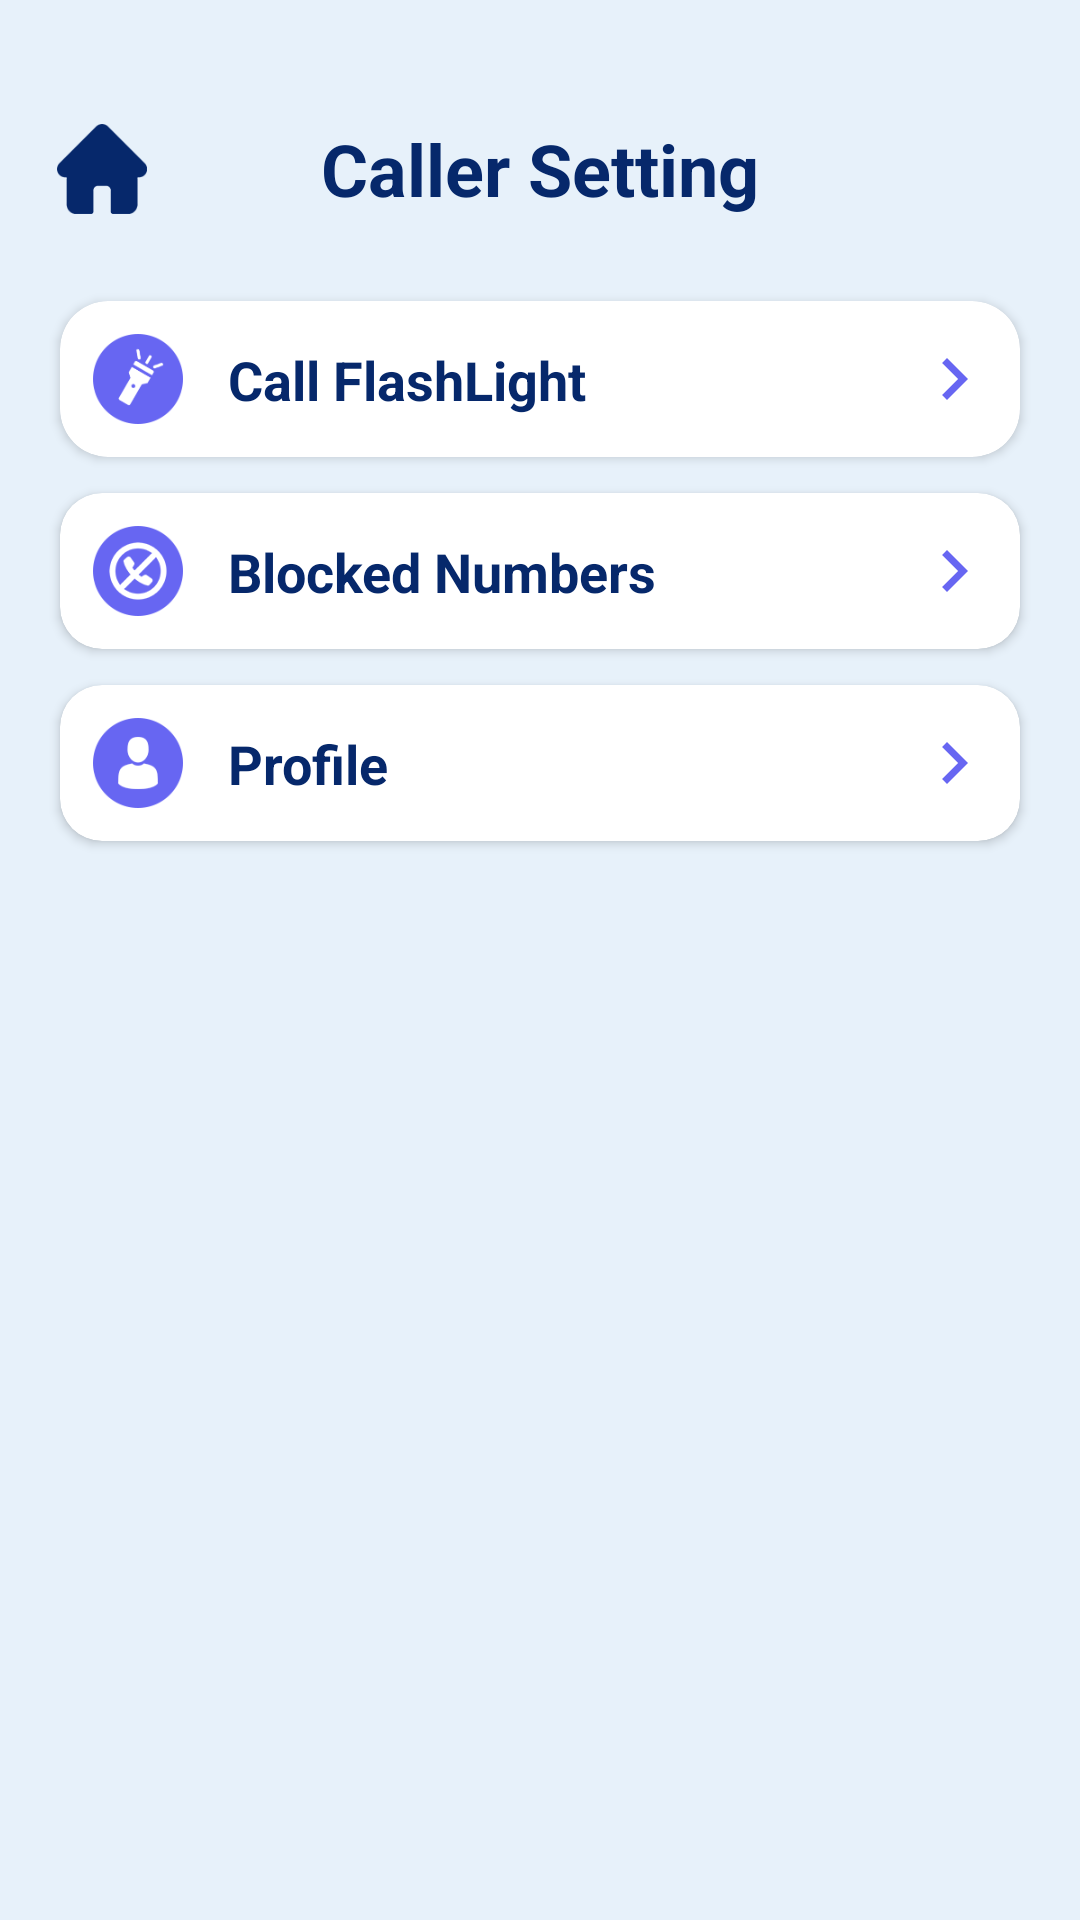

Android layout source for this screen:
<!-- AndroidManifest.xml: application theme Theme.Realapps -->
<!-- res/layout/fragment_call_settings.xml -->
<?xml version="1.0" encoding="utf-8"?>
<layout xmlns:tools="http://schemas.android.com/tools"
    xmlns:android="http://schemas.android.com/apk/res/android"
    xmlns:app="http://schemas.android.com/apk/res-auto">

    <androidx.constraintlayout.widget.ConstraintLayout
        android:layout_width="match_parent"
        android:layout_height="match_parent"
        tools:context=".callSettingsModule.CallSettingsFragment"
        android:background="@color/main_back_ground"
        android:padding="@dimen/dp_16">


        <ImageView
            android:id="@+id/btHome"
            android:layout_width="@dimen/dp_36"
            android:layout_height="@dimen/dp_36"
            android:src="@drawable/home_new"
            app:layout_constraintStart_toStartOf="parent"
            app:layout_constraintTop_toTopOf="@id/tvCallerSetting"
            app:layout_constraintBottom_toBottomOf="@id/tvCallerSetting"/>


        <TextView
            android:id="@+id/tvCallerSetting"
            android:layout_width="wrap_content"
            android:layout_height="wrap_content"
            android:layout_marginTop="24dp"
            android:text="Caller Setting"
            android:textColor="#06286b"
            android:textSize="@dimen/sp_24"
            android:textStyle="bold"
            app:layout_constraintEnd_toEndOf="parent"
            app:layout_constraintStart_toStartOf="parent"
            app:layout_constraintTop_toTopOf="parent" />

        <androidx.cardview.widget.CardView
            android:id="@+id/btCallFlashLight"
            android:layout_width="match_parent"
            android:layout_height="wrap_content"
            android:layout_marginTop="28dp"
            android:layout_marginHorizontal="@dimen/dp_4"
            app:cardCornerRadius="@dimen/dp_16"
            app:layout_constraintEnd_toEndOf="parent"
            app:layout_constraintStart_toStartOf="parent"
            app:layout_constraintTop_toBottomOf="@id/tvCallerSetting">

            <androidx.constraintlayout.widget.ConstraintLayout
                android:layout_width="match_parent"
                android:layout_height="match_parent"
                android:padding="@dimen/dp_8">

                <ImageView
                    android:id="@+id/ivCallFlashLight"
                    android:layout_width="@dimen/dp_36"
                    android:layout_height="@dimen/dp_36"
                    android:src="@drawable/ic_flashlight"
                    app:layout_constraintBottom_toBottomOf="parent"
                    app:layout_constraintStart_toStartOf="parent"
                    app:layout_constraintTop_toTopOf="parent" />

                <TextView
                    android:id="@+id/tvCallFlashLight"
                    android:layout_width="wrap_content"
                    android:layout_height="wrap_content"
                    android:layout_marginStart="12dp"
                    android:text="Call FlashLight"
                    android:textColor="#06286B"
                    android:textSize="@dimen/sp_18"
                    android:textStyle="bold"
                    app:layout_constraintBottom_toBottomOf="@+id/ivCallFlashLight"
                    app:layout_constraintStart_toEndOf="@+id/ivCallFlashLight"
                    app:layout_constraintTop_toTopOf="@+id/ivCallFlashLight" />

                <ImageView
                    android:id="@+id/ivArrow"
                    android:layout_width="@dimen/dp_28"
                    android:layout_height="@dimen/dp_28"
                    android:src="@drawable/ic_arrow_right"
                    app:layout_constraintBottom_toBottomOf="parent"
                    app:layout_constraintEnd_toEndOf="parent"
                    app:layout_constraintTop_toTopOf="parent" />

            </androidx.constraintlayout.widget.ConstraintLayout>

        </androidx.cardview.widget.CardView>

        <androidx.cardview.widget.CardView
            android:visibility="gone"
            android:id="@+id/btCallAnnouncment"
            android:layout_width="match_parent"
            android:layout_height="wrap_content"
            android:layout_marginHorizontal="@dimen/dp_4"
            android:layout_marginTop="12dp"
            app:cardCornerRadius="@dimen/dp_14"
            app:layout_constraintEnd_toEndOf="parent"
            app:layout_constraintStart_toStartOf="parent"
            app:layout_constraintTop_toBottomOf="@id/btCallFlashLight">

            <androidx.constraintlayout.widget.ConstraintLayout
                android:layout_width="match_parent"
                android:layout_height="match_parent"
                android:padding="@dimen/dp_8">

                <ImageView
                    android:id="@+id/ivCallAnnouncment"
                    android:layout_width="@dimen/dp_36"
                    android:layout_height="@dimen/dp_36"
                    android:src="@drawable/ic_announcer"
                    app:layout_constraintBottom_toBottomOf="parent"
                    app:layout_constraintStart_toStartOf="parent"
                    app:layout_constraintTop_toTopOf="parent" />

                <TextView
                    android:id="@+id/tvCallAnnouncment"
                    android:layout_width="wrap_content"
                    android:layout_height="wrap_content"
                    android:layout_marginStart="12dp"
                    android:text="Call Announcer"
                    android:textColor="#06286B"
                    android:textSize="@dimen/sp_18"
                    android:textStyle="bold"
                    app:layout_constraintBottom_toBottomOf="@+id/ivCallAnnouncment"
                    app:layout_constraintStart_toEndOf="@+id/ivCallAnnouncment"
                    app:layout_constraintTop_toTopOf="@+id/ivCallAnnouncment" />

                <ImageView
                    android:id="@+id/ivArrow2"
                    android:layout_width="@dimen/dp_28"
                    android:layout_height="@dimen/dp_28"
                    android:src="@drawable/ic_arrow_right"
                    app:layout_constraintBottom_toBottomOf="parent"
                    app:layout_constraintEnd_toEndOf="parent"
                    app:layout_constraintTop_toTopOf="parent" />

            </androidx.constraintlayout.widget.ConstraintLayout>

        </androidx.cardview.widget.CardView>

        <androidx.cardview.widget.CardView
            android:id="@+id/btCallBlocking"
            android:layout_width="match_parent"
            android:layout_height="wrap_content"
            android:layout_marginHorizontal="@dimen/dp_4"
            android:layout_marginTop="12dp"
            app:cardCornerRadius="@dimen/dp_14"
            app:layout_constraintEnd_toEndOf="parent"
            app:layout_constraintStart_toStartOf="parent"
            app:layout_constraintTop_toBottomOf="@id/btCallAnnouncment">

            <androidx.constraintlayout.widget.ConstraintLayout
                android:layout_width="match_parent"
                android:layout_height="match_parent"
                android:padding="@dimen/dp_8">

                <ImageView
                    android:id="@+id/ivCallBlocking"
                    android:layout_width="@dimen/dp_36"
                    android:layout_height="@dimen/dp_36"
                    android:src="@drawable/ic_blocked"
                    app:layout_constraintBottom_toBottomOf="parent"
                    app:layout_constraintStart_toStartOf="parent"
                    app:layout_constraintTop_toTopOf="parent" />

                <TextView
                    android:id="@+id/tvCallBlocking"
                    android:layout_width="wrap_content"
                    android:layout_height="wrap_content"
                    android:layout_marginStart="12dp"
                    android:text="Blocked Numbers"
                    android:textColor="#06286B"
                    android:textSize="@dimen/sp_18"
                    android:textStyle="bold"
                    app:layout_constraintBottom_toBottomOf="@+id/ivCallBlocking"
                    app:layout_constraintStart_toEndOf="@+id/ivCallBlocking"
                    app:layout_constraintTop_toTopOf="@+id/ivCallBlocking" />

                <ImageView
                    android:id="@+id/ivArrow3"
                    android:layout_width="@dimen/dp_28"
                    android:layout_height="@dimen/dp_28"
                    android:src="@drawable/ic_arrow_right"
                    app:layout_constraintBottom_toBottomOf="parent"
                    app:layout_constraintEnd_toEndOf="parent"
                    app:layout_constraintTop_toTopOf="parent" />

            </androidx.constraintlayout.widget.ConstraintLayout>

        </androidx.cardview.widget.CardView>

        <androidx.cardview.widget.CardView
            android:id="@+id/btProfile"
            android:layout_width="match_parent"
            android:layout_height="wrap_content"
            android:layout_marginHorizontal="@dimen/dp_4"
            android:layout_marginTop="12dp"
            app:cardCornerRadius="@dimen/dp_14"
            app:layout_constraintEnd_toEndOf="parent"
            app:layout_constraintStart_toStartOf="parent"
            app:layout_constraintTop_toBottomOf="@id/btCallBlocking">

            <androidx.constraintlayout.widget.ConstraintLayout
                android:layout_width="match_parent"
                android:layout_height="match_parent"
                android:padding="@dimen/dp_8">

                <ImageView
                    android:id="@+id/ivProfile"
                    android:layout_width="@dimen/dp_36"
                    android:layout_height="@dimen/dp_36"
                    android:src="@drawable/ic_profile"
                    app:layout_constraintBottom_toBottomOf="parent"
                    app:layout_constraintStart_toStartOf="parent"
                    app:layout_constraintTop_toTopOf="parent" />

                <TextView
                    android:id="@+id/tvProfile"
                    android:layout_width="wrap_content"
                    android:layout_height="wrap_content"
                    android:layout_marginStart="12dp"
                    android:text="Profile"
                    android:textColor="#06286B"
                    android:textSize="@dimen/sp_18"
                    android:textStyle="bold"
                    app:layout_constraintBottom_toBottomOf="@+id/ivProfile"
                    app:layout_constraintStart_toEndOf="@+id/ivProfile"
                    app:layout_constraintTop_toTopOf="@+id/ivProfile" />

                <ImageView
                    android:id="@+id/ivArrow4"
                    android:layout_width="@dimen/dp_28"
                    android:layout_height="@dimen/dp_28"
                    android:src="@drawable/ic_arrow_right"
                    app:layout_constraintBottom_toBottomOf="parent"
                    app:layout_constraintEnd_toEndOf="parent"
                    app:layout_constraintTop_toTopOf="parent" />

            </androidx.constraintlayout.widget.ConstraintLayout>

        </androidx.cardview.widget.CardView>

        <RelativeLayout
            android:id="@+id/rl_adplaceholder"
            android:layout_width="match_parent"
            android:layout_height="wrap_content"
            app:layout_constraintEnd_toEndOf="parent"
            app:layout_constraintStart_toStartOf="parent"
            app:layout_constraintBottom_toBottomOf="parent" />


    </androidx.constraintlayout.widget.ConstraintLayout>

</layout>
<!-- resources referenced by this layout -->
<resources>
  <color name="main_back_ground">#e7f1fa</color>
  <dimen name="dp_14">14dp</dimen>
  <dimen name="dp_16">16dp</dimen>
  <dimen name="dp_28">28dp</dimen>
  <dimen name="dp_36">36dp</dimen>
  <dimen name="dp_4">4dp</dimen>
  <dimen name="dp_8">8dp</dimen>
  <dimen name="sp_18">18sp</dimen>
  <dimen name="sp_24">24sp</dimen>
  <!-- drawable home_new: png bitmap (drawable, 3880 bytes) -->
  <!-- drawable ic_announcer: png bitmap (drawable, 5662 bytes) -->
  <!-- drawable ic_arrow_right (drawable) -->
  <vector xmlns:android="http://schemas.android.com/apk/res/android" android:autoMirrored="true" android:height="64dp" android:tint="#6766F2" android:viewportHeight="24" android:viewportWidth="24" android:width="64dp">
        
      <path android:fillColor="@android:color/white" android:pathData="M8.59,16.59L13.17,12 8.59,7.41 10,6l6,6 -6,6 -1.41,-1.41z"/>
      
  </vector>
  <!-- drawable ic_blocked: png bitmap (drawable, 6034 bytes) -->
  <!-- drawable ic_flashlight: png bitmap (drawable, 5015 bytes) -->
  <!-- drawable ic_profile: png bitmap (drawable, 4349 bytes) -->
  <style name="Theme.Realapps" parent="Theme.MaterialComponents.DayNight.NoActionBar">
          
          <item name="colorPrimary">@color/purple_500</item>
          <item name="colorPrimaryVariant">@color/purple_700</item>
          <item name="colorOnPrimary">@color/black</item>
          
          <item name="colorSecondary">@color/teal_200</item>
          <item name="colorSecondaryVariant">@color/teal_700</item>
          <item name="colorOnSecondary">@color/black</item>
          
          
          
  
          <item name="android:windowLightStatusBar">true</item>
      </style>
  <color name="purple_500">#FF6200EE</color>
  <color name="purple_700">#FF3700B3</color>
  <color name="black">#FF000000</color>
  <color name="teal_200">#FF03DAC5</color>
  <color name="teal_700">#FF018786</color>
</resources>
